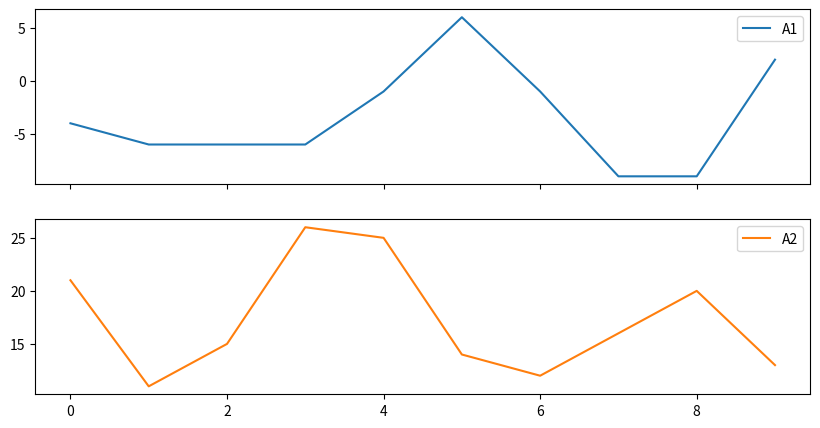

Reproduce this figure in Python.
# Два графика на одном листе

import pandas as pd
import random
import matplotlib.pyplot as plt

d_arr = [[random.randrange(-10, 10), random.randrange(0, 30)] for _ in range(10)]
df = pd.DataFrame(d_arr, columns=['A1', 'A2'])
df.plot(subplots=True, figsize=(10, 5))
plt.show()
